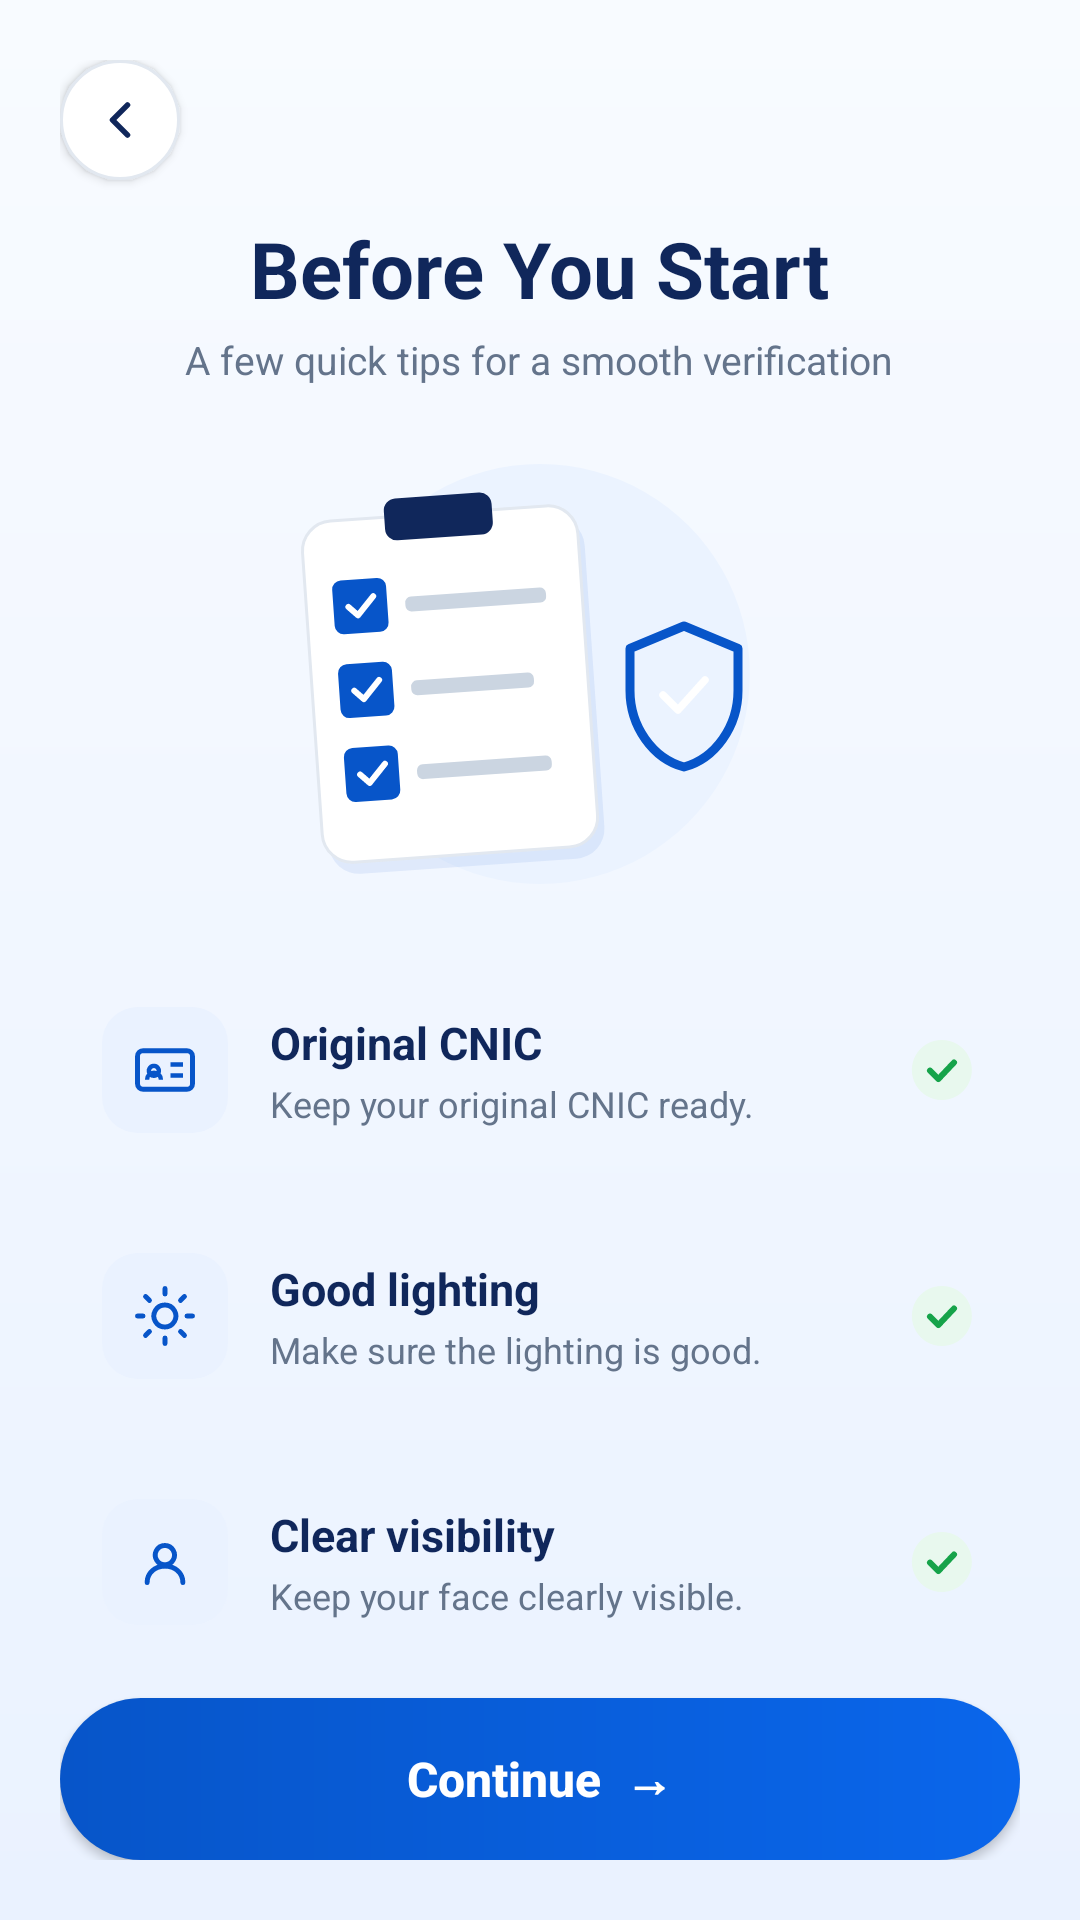

Here is an Android app screen rendered from its layout file. Give the layout XML and the strings, colors and styles it references.
<!-- AndroidManifest.xml: application theme Theme.Identra2 -->
<!-- res/layout/activity_before_start.xml -->
<?xml version="1.0" encoding="utf-8"?>
<RelativeLayout xmlns:android="http://schemas.android.com/apk/res/android"
    android:layout_width="match_parent"
    android:layout_height="match_parent"
    android:background="@drawable/bg_welcome_screen"
    android:padding="20dp">

    
    <ImageButton
        android:id="@+id/btnBack"
        android:layout_width="40dp"
        android:layout_height="40dp"
        android:background="@drawable/bg_circle_back_btn"
        android:contentDescription="Back"
        android:elevation="2dp"
        android:padding="10dp"
        android:src="@drawable/ic_back_chevron" />

    
    <androidx.appcompat.widget.AppCompatButton
        android:id="@+id/btnContinue"
        android:layout_width="match_parent"
        android:layout_height="54dp"
        android:layout_alignParentBottom="true"
        android:layout_marginTop="12dp"
        android:background="@drawable/bg_primary_btn"
        android:elevation="4dp"
        android:text="Continue  →"
        android:textAllCaps="false"
        android:textColor="#FFFFFF"
        android:textSize="16sp"
        android:textStyle="bold" />

    
    <ScrollView
        android:layout_width="match_parent"
        android:layout_height="match_parent"
        android:layout_above="@id/btnContinue"
        android:layout_below="@id/btnBack"
        android:layout_marginTop="12dp"
        android:layout_marginBottom="12dp"
        android:scrollbars="none">

        <LinearLayout
            android:layout_width="match_parent"
            android:layout_height="wrap_content"
            android:gravity="center_horizontal"
            android:orientation="vertical">

            
            <TextView
                android:layout_width="wrap_content"
                android:layout_height="wrap_content"
                android:text="Before You Start"
                android:textColor="#10275B"
                android:textSize="26sp"
                android:textStyle="bold" />

            
            <TextView
                android:layout_width="wrap_content"
                android:layout_height="wrap_content"
                android:layout_marginTop="4dp"
                android:text="A few quick tips for a smooth verification"
                android:textColor="#64748B"
                android:textSize="13sp" />

            
            <ImageView
                android:layout_width="220dp"
                android:layout_height="165dp"
                android:layout_marginTop="14dp"
                android:layout_marginBottom="14dp"
                android:contentDescription="Verification Checklist Illustration"
                android:src="@drawable/ic_before_start_hero" />

            
            <LinearLayout
                android:layout_width="match_parent"
                android:layout_height="wrap_content"
                android:layout_marginBottom="12dp"
                android:background="@drawable/bg_white_card"
                android:elevation="2dp"
                android:gravity="center_vertical"
                android:orientation="horizontal"
                android:padding="14dp">

                <ImageView
                    android:layout_width="42dp"
                    android:layout_height="42dp"
                    android:background="@drawable/bg_icon_square"
                    android:contentDescription="CNIC Icon"
                    android:padding="10dp"
                    android:src="@drawable/ic_tip_cnic" />

                <LinearLayout
                    android:layout_width="0dp"
                    android:layout_height="wrap_content"
                    android:layout_marginStart="14dp"
                    android:layout_weight="1"
                    android:orientation="vertical">

                    <TextView
                        android:layout_width="wrap_content"
                        android:layout_height="wrap_content"
                        android:text="Original CNIC"
                        android:textColor="#10275B"
                        android:textSize="15sp"
                        android:textStyle="bold" />

                    <TextView
                        android:layout_width="wrap_content"
                        android:layout_height="wrap_content"
                        android:layout_marginTop="2dp"
                        android:text="Keep your original CNIC ready."
                        android:textColor="#64748B"
                        android:textSize="12sp" />
                </LinearLayout>

                <ImageView
                    android:layout_width="24dp"
                    android:layout_height="24dp"
                    android:contentDescription="Checked"
                    android:src="@drawable/ic_green_check_circle" />
            </LinearLayout>

            
            <LinearLayout
                android:layout_width="match_parent"
                android:layout_height="wrap_content"
                android:layout_marginBottom="12dp"
                android:background="@drawable/bg_white_card"
                android:elevation="2dp"
                android:gravity="center_vertical"
                android:orientation="horizontal"
                android:padding="14dp">

                <ImageView
                    android:layout_width="42dp"
                    android:layout_height="42dp"
                    android:background="@drawable/bg_icon_square"
                    android:contentDescription="Lighting Icon"
                    android:padding="10dp"
                    android:src="@drawable/ic_tip_lighting" />

                <LinearLayout
                    android:layout_width="0dp"
                    android:layout_height="wrap_content"
                    android:layout_marginStart="14dp"
                    android:layout_weight="1"
                    android:orientation="vertical">

                    <TextView
                        android:layout_width="wrap_content"
                        android:layout_height="wrap_content"
                        android:text="Good lighting"
                        android:textColor="#10275B"
                        android:textSize="15sp"
                        android:textStyle="bold" />

                    <TextView
                        android:layout_width="wrap_content"
                        android:layout_height="wrap_content"
                        android:layout_marginTop="2dp"
                        android:text="Make sure the lighting is good."
                        android:textColor="#64748B"
                        android:textSize="12sp" />
                </LinearLayout>

                <ImageView
                    android:layout_width="24dp"
                    android:layout_height="24dp"
                    android:contentDescription="Checked"
                    android:src="@drawable/ic_green_check_circle" />
            </LinearLayout>

            
            <LinearLayout
                android:layout_width="match_parent"
                android:layout_height="wrap_content"
                android:layout_marginBottom="12dp"
                android:background="@drawable/bg_white_card"
                android:elevation="2dp"
                android:gravity="center_vertical"
                android:orientation="horizontal"
                android:padding="14dp">

                <ImageView
                    android:layout_width="42dp"
                    android:layout_height="42dp"
                    android:background="@drawable/bg_icon_square"
                    android:contentDescription="Visibility Icon"
                    android:padding="10dp"
                    android:src="@drawable/ic_tip_person" />

                <LinearLayout
                    android:layout_width="0dp"
                    android:layout_height="wrap_content"
                    android:layout_marginStart="14dp"
                    android:layout_weight="1"
                    android:orientation="vertical">

                    <TextView
                        android:layout_width="wrap_content"
                        android:layout_height="wrap_content"
                        android:text="Clear visibility"
                        android:textColor="#10275B"
                        android:textSize="15sp"
                        android:textStyle="bold" />

                    <TextView
                        android:layout_width="wrap_content"
                        android:layout_height="wrap_content"
                        android:layout_marginTop="2dp"
                        android:text="Keep your face clearly visible."
                        android:textColor="#64748B"
                        android:textSize="12sp" />
                </LinearLayout>

                <ImageView
                    android:layout_width="24dp"
                    android:layout_height="24dp"
                    android:contentDescription="Checked"
                    android:src="@drawable/ic_green_check_circle" />
            </LinearLayout>

            
            <LinearLayout
                android:layout_width="match_parent"
                android:layout_height="wrap_content"
                android:background="@drawable/bg_white_card"
                android:elevation="2dp"
                android:gravity="center_vertical"
                android:orientation="horizontal"
                android:padding="14dp">

                <ImageView
                    android:layout_width="42dp"
                    android:layout_height="42dp"
                    android:background="@drawable/bg_icon_square"
                    android:contentDescription="Connection Icon"
                    android:padding="10dp"
                    android:src="@drawable/ic_tip_wifi" />

                <LinearLayout
                    android:layout_width="0dp"
                    android:layout_height="wrap_content"
                    android:layout_marginStart="14dp"
                    android:layout_weight="1"
                    android:orientation="vertical">

                    <TextView
                        android:layout_width="wrap_content"
                        android:layout_height="wrap_content"
                        android:text="Stable connection"
                        android:textColor="#10275B"
                        android:textSize="15sp"
                        android:textStyle="bold" />

                    <TextView
                        android:layout_width="wrap_content"
                        android:layout_height="wrap_content"
                        android:layout_marginTop="2dp"
                        android:text="Use a stable internet connection."
                        android:textColor="#64748B"
                        android:textSize="12sp" />
                </LinearLayout>

                <ImageView
                    android:layout_width="24dp"
                    android:layout_height="24dp"
                    android:contentDescription="Checked"
                    android:src="@drawable/ic_green_check_circle" />
            </LinearLayout>

        </LinearLayout>
    </ScrollView>

</RelativeLayout>
<!-- resources referenced by this layout -->
<resources>
  <!-- drawable bg_circle_back_btn (drawable) -->
  <?xml version="1.0" encoding="utf-8"?>
  <shape xmlns:android="http:schemas.android.com/apk/res/android"
      android:shape="oval">
      <solid android:color="#FFFFFF" />
      <stroke android:width="1dp" android:color="#E2E8F0" />
  </shape>
  <!-- drawable bg_icon_square (drawable) -->
  <?xml version="1.0" encoding="utf-8"?>
  <shape xmlns:android="http://schemas.android.com/apk/res/android">
  
          <solid android:color="#EAF2FF" />
          <corners android:radius="12dp" />
      </shape>
  <!-- drawable bg_primary_btn (drawable) -->
  <?xml version="1.0" encoding="utf-8"?>
  <shape xmlns:android="http://schemas.android.com/apk/res/android">
      <gradient
          android:angle="0"
          android:startColor="#0755C9"
          android:endColor="#0A66EB" />
      <corners android:radius="28dp" />
  </shape>
  <!-- drawable bg_welcome_screen (drawable) -->
  <?xml version="1.0" encoding="utf-8"?>
  <shape xmlns:android="http://schemas.android.com/apk/res/android"
      android:shape="rectangle">
      <gradient
          android:angle="270"
          android:startColor="#F8FBFF"
          android:endColor="#EAF2FF" />
  </shape>
  <!-- drawable ic_back_chevron (drawable) -->
  <?xml version="1.0" encoding="utf-8"?>
  <vector xmlns:android="http://schemas.android.com/apk/res/android"
      android:width="20dp"
      android:height="20dp"
      android:viewportWidth="24"
      android:viewportHeight="24">
      <path
          android:strokeColor="#10275B"
          android:strokeWidth="2.2"
          android:strokeLineCap="round"
          android:strokeLineJoin="round"
          android:fillColor="#00000000"
          android:pathData="M15,18 L9,12 L15,6" />
  </vector>
  <!-- drawable ic_green_check_circle (drawable) -->
  <?xml version="1.0" encoding="utf-8"?>
  <vector xmlns:android="http://schemas.android.com/apk/res/android"
      android:width="24dp"
      android:height="24dp"
      android:viewportWidth="24"
      android:viewportHeight="24">
      <path
          android:fillColor="#E8F8EE"
          android:pathData="M12,2 A10,10 0 1,1 11.9,2 Z" />
      <path
          android:strokeColor="#16A34A"
          android:strokeWidth="2"
          android:strokeLineCap="round"
          android:strokeLineJoin="round"
          android:fillColor="#00000000"
          android:pathData="M8,12.2 L10.8,15 L16,9.5" />
  </vector>
  <!-- drawable ic_tip_person (drawable) -->
  <?xml version="1.0" encoding="utf-8"?>
  <vector xmlns:android="http://schemas.android.com/apk/res/android"
      android:width="22dp"
      android:height="22dp"
      android:viewportWidth="24"
      android:viewportHeight="24">
      <path
          android:strokeColor="#0755C9"
          android:strokeWidth="1.8"
          android:strokeLineCap="round"
          android:fillColor="#00000000"
          android:pathData="M12,6 A3.5,3.5 0 1,1 11.9,6 Z M5.5,19.5 C5.5,16 8.3,13.5 12,13.5 C15.7,13.5 18.5,16 18.5,19.5" />
  </vector>
  <!-- drawable ic_tip_wifi (drawable) -->
  <?xml version="1.0" encoding="utf-8"?>
  <vector xmlns:android="http://schemas.android.com/apk/res/android"
      android:width="22dp"
      android:height="22dp"
      android:viewportWidth="24"
      android:viewportHeight="24">
      <path
          android:strokeColor="#0755C9"
          android:strokeWidth="1.8"
          android:strokeLineCap="round"
          android:fillColor="#00000000"
          android:pathData="M3,9 C8,4.5 16,4.5 21,9 M6.5,12.5 C9.8,9.5 14.2,9.5 17.5,12.5 M10,16 C11.2,15 12.8,15 14,16 M12,19 L12.01,19" />
  </vector>
  <style name="Theme.Identra2" parent="Base.Theme.Identra2" />
  <style name="Base.Theme.Identra2" parent="Theme.Material3.DayNight.NoActionBar">
          <item name="colorPrimary">#0755C9</item>
          <item name="android:statusBarColor">#F7FAFF</item>
          <item name="android:windowLightStatusBar">true</item>
      </style>
</resources>
